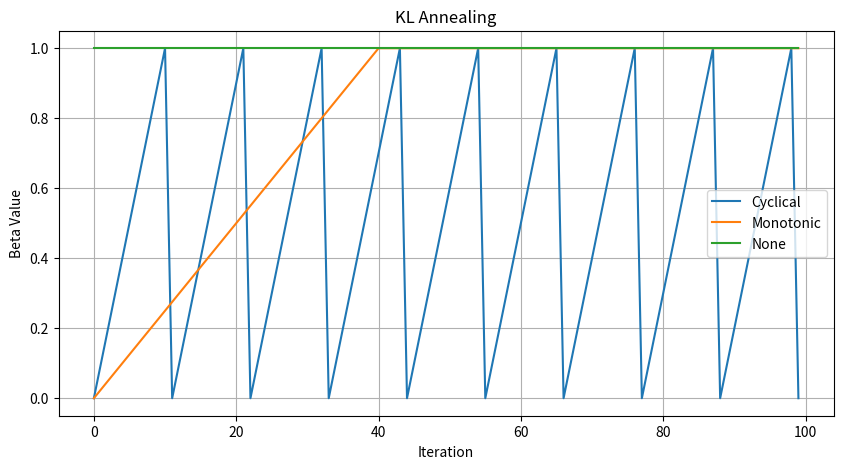
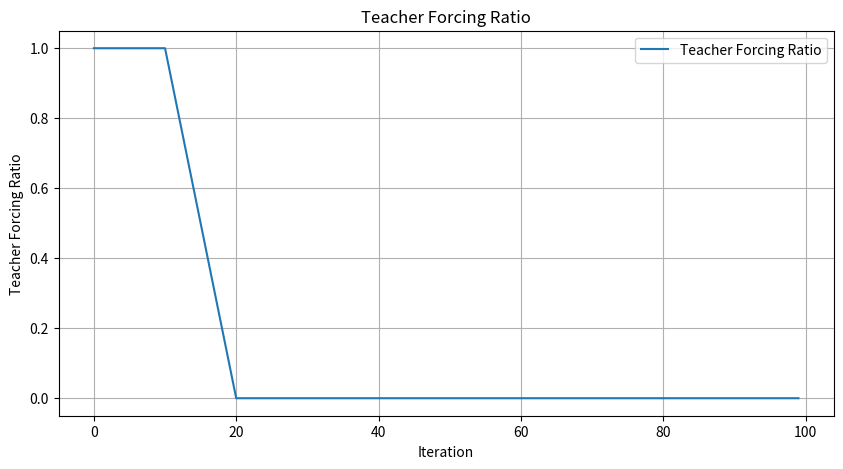

These charts were generated, in order, by the following Python code:
class kl_annealing():
    def __init__(self, type, epoch, cycle, ratio):
        self.iteration = 0
        self.type = type
        if self.type == "Cyclical":
            self.frange_cycle_linear(epoch, start=0.0, stop=1.0, n_cycle=cycle, ratio=ratio)
        elif self.type == "Monotonic":
            self.frange_cycle_linear(epoch, start=0.0, stop=1.0, n_cycle=epoch, ratio=ratio)
        else:
            self.beta = [1.0] * epoch
        
    def update(self):
        self.iteration += 1
    
    def get_beta(self):
        if self.self.type == "None": return 1.0
        return round(self.beta[self.iteration], 2)

    def frange_cycle_linear(self, n_iter, start=0.0, stop=1.0,  n_cycle=1, ratio=1):
        self.beta = []
        cycle_num = n_iter // n_cycle
        for i in range(cycle_num):
            for j in range(n_cycle+1):
                val = start + (stop - start) * ratio * (j)
                self.beta.append(min(stop, val))
        self.beta = self.beta[:n_iter]

def teacher_forcing_ratio(epoch=100, start=1, end=0, step=0.1, cooldown=10):
    return [start] * cooldown + [max(0, start - step * i) for i in range(epoch - cooldown)]

import matplotlib.pyplot as plt
import numpy as np



def plot_kl_annealing(cyclical, monotonic, none):
    plt.figure(figsize=(10, 5))
    plt.plot(cyclical.beta, label='Cyclical')
    plt.plot(monotonic.beta, label='Monotonic')
    plt.plot(none.beta, label='None')
    plt.xlabel('Iteration')
    plt.ylabel('Beta Value')
    plt.title('KL Annealing')
    plt.legend()
    plt.grid()
    plt.savefig('kl_annealing.png')


def plot_teacher_forcing_ratio():
    ratio = teacher_forcing_ratio()
    
    plt.figure(figsize=(10, 5))
    plt.plot(ratio)
    plt.xlabel('Iteration')
    plt.ylabel('Teacher Forcing Ratio')
    plt.title('Teacher Forcing Ratio')
    plt.legend(['Teacher Forcing Ratio'])
    plt.grid()
    plt.savefig('teacher_forcing_ratio.png')

cyclical = kl_annealing("Cyclical", 100, 10, 0.1)
monotonic = kl_annealing("Monotonic", 100, 10, 0.025)
none = kl_annealing("None", 100, 10, 0.1)
plot_kl_annealing(cyclical, monotonic, none)
plot_teacher_forcing_ratio()
